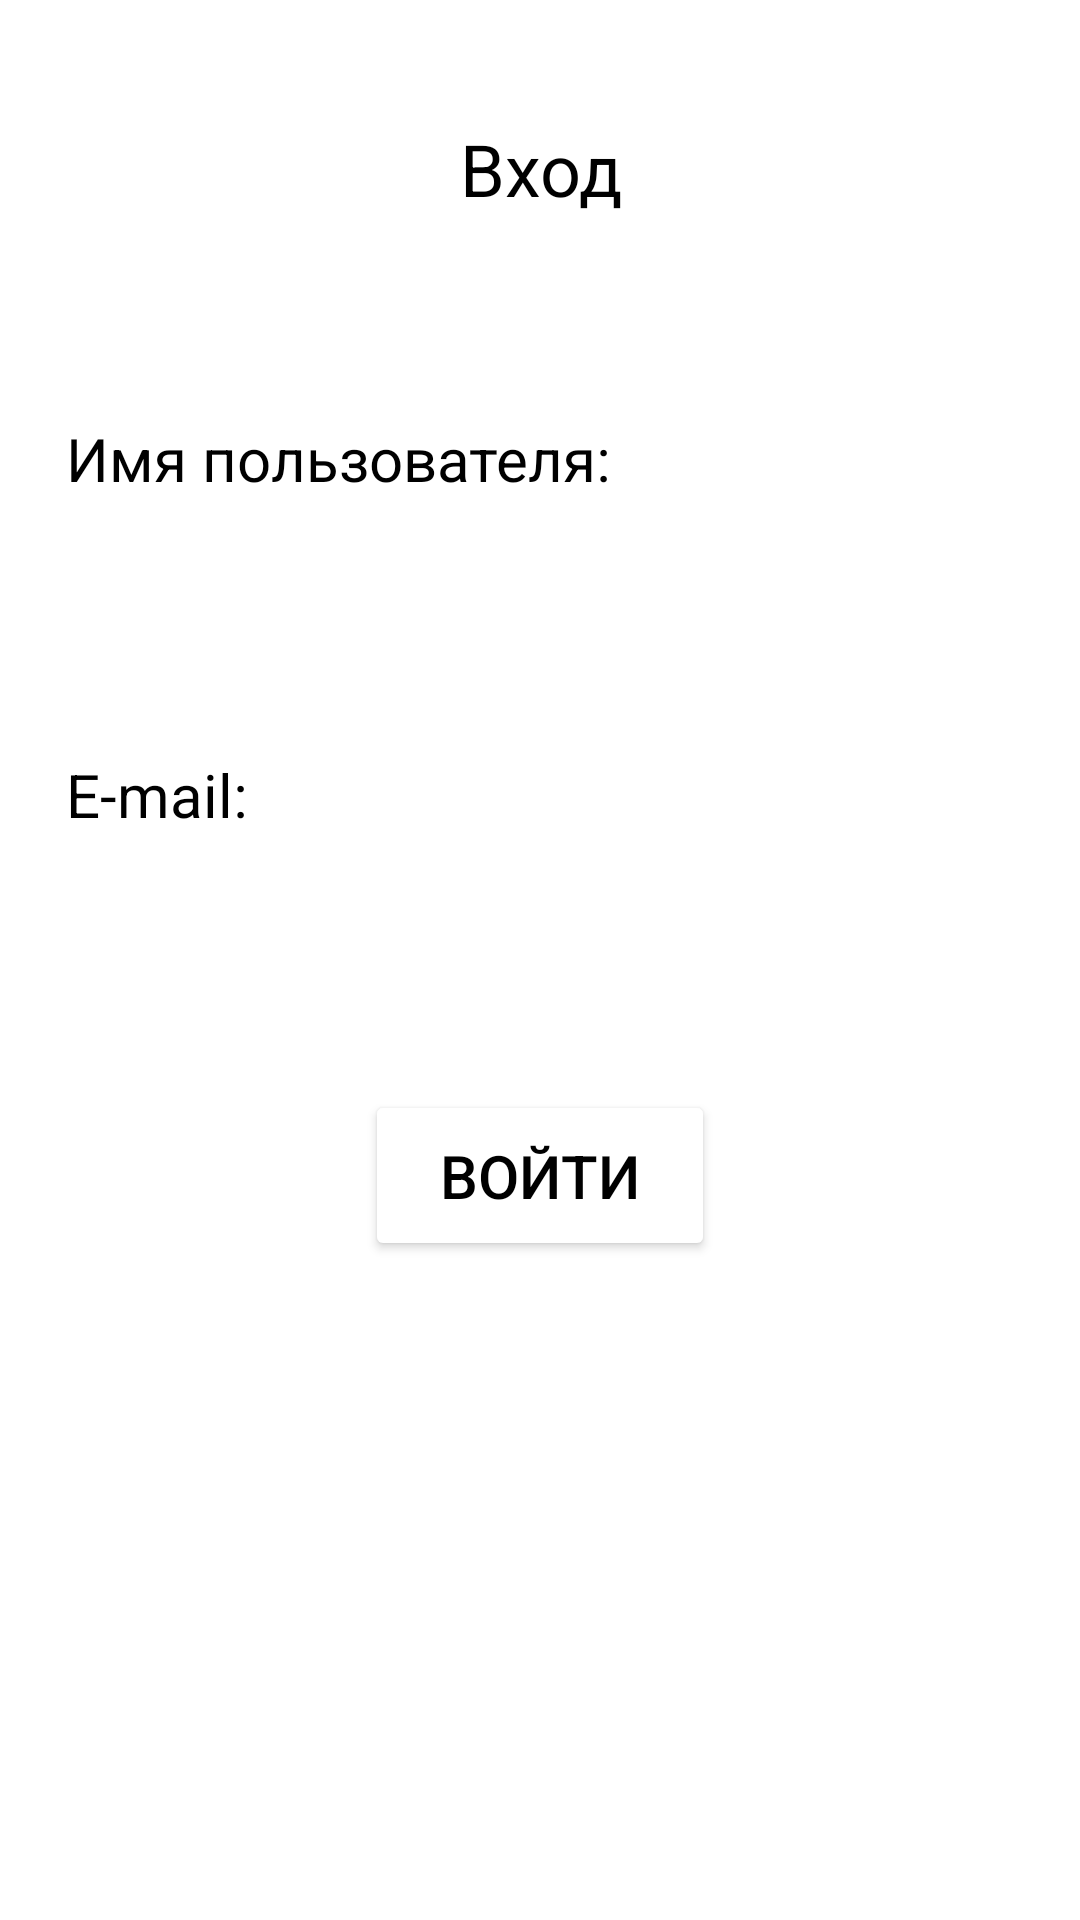

This screen was rendered from an Android layout file. Write that file and the resources it references.
<!-- AndroidManifest.xml: application theme Theme.InvetoryLock -->
<!-- res/layout/fragment_authentication.xml -->
<?xml version="1.0" encoding="utf-8"?>
<LinearLayout xmlns:android="http://schemas.android.com/apk/res/android"
    xmlns:tools="http://schemas.android.com/tools"
    android:layout_width="match_parent"
    android:layout_height="match_parent"
    android:orientation="vertical"
    android:paddingStart="22dp"
    android:paddingEnd="22dp">

    <TextView
        android:layout_width="match_parent"
        android:layout_height="wrap_content"
        android:layout_margin="30dp"
        android:gravity="center"
        android:padding="10dp"
        android:text="@string/loginTV"
        android:textColor="@color/black"
        android:textSize="24sp" />

    <TextView
        android:id="@+id/errorsTV"
        android:layout_width="match_parent"
        android:layout_height="wrap_content"
        android:textColor="#FF0000"
        android:textSize="20sp" />

    <TextView
        android:layout_width="match_parent"
        android:layout_height="wrap_content"
        android:text="@string/user_name_tv"
        android:textColor="@color/black"
        android:textSize="20sp" />

    <EditText
        android:id="@+id/userName"
        android:layout_width="match_parent"
        android:layout_height="50dp"
        android:layout_marginTop="10dp"
        android:background="@drawable/input_field_background"
        android:inputType="text"
        android:paddingLeft="16dp"
        android:paddingRight="16dp" />

    <TextView
        android:layout_width="match_parent"
        android:layout_height="wrap_content"
        android:layout_marginTop="25dp"
        android:text="@string/e_mail_tv"
        android:textColor="@color/black"
        android:textSize="20sp" />

    <EditText
        android:id="@+id/userEmail"
        android:layout_width="match_parent"
        android:layout_height="50dp"
        android:layout_marginTop="10dp"
        android:background="@drawable/input_field_background"
        android:inputType="text"
        android:paddingLeft="16dp"
        android:paddingRight="16dp" />

    <Button
        android:id="@+id/btn_login"
        android:layout_width="wrap_content"
        android:layout_height="wrap_content"
        android:layout_gravity="center"
        android:layout_marginTop="25dp"
        android:backgroundTint="@color/brown"
        android:onClick="onLogin"
        android:paddingStart="25dp"
        android:paddingTop="15dp"
        android:paddingEnd="25dp"
        android:paddingBottom="15dp"
        android:text="@string/login_btn"
        android:textColor="@color/black"
        android:textSize="20sp" />


</LinearLayout>
<!-- resources referenced by this layout -->
<resources>
  <string name="e_mail_tv">E-mail:</string>
  <string name="loginTV">Вход</string>
  <string name="login_btn">Войти</string>
  <string name="user_name_tv">Имя пользователя:</string>
  <style name="Theme.InvetoryLock" parent="Theme.MaterialComponents.DayNight.DarkActionBar">
          
          <item name="colorPrimary">@color/brown</item>
          <item name="colorPrimaryVariant">@color/brown</item>
          <item name="colorOnPrimary">@color/white</item>
          
          <item name="colorSecondary">@color/brown</item>
          <item name="colorSecondaryVariant">@color/brown</item>
          <item name="colorOnSecondary">@color/black</item>
          
          <item name="android:statusBarColor">?attr/colorPrimaryVariant</item>
          
      </style>
  <!-- not gathered from this repository: default colours our renderer supplied (Android Studio template values) -->
  <color name="black">#FF000000</color>
  <color name="white">#FFFFFFFF</color>
</resources>
